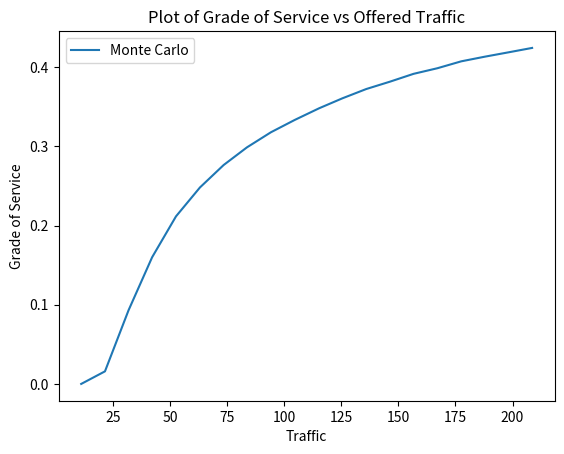

Python code for this plot:
from math import factorial, ceil
import numpy
import matplotlib.pyplot as mplib
import numpy as numpy


# Monte Carlo simulation approach
def monte_carlo(ao):  # ao is the offered traffic for the simulation
    monteCarloGos = []  # list for Grade of Service values for Monte Carlo simulation

    for i in ao:  # for every integer value in ao, e.g ao = 10: 0,1,2,..,9

        lines = 42  # fixed number if lines
        calls = []  # list to hold 42 calls on the "channels"
        durations = numpy.random.normal(180, 30, i).astype(int)

        callTimes = numpy.random.randint(0, 3601, i)  # call times in the hour
        callTimes.sort()

        call = 0
        dropped = 0
        connectedCalls = 0

        for j in range(1, 3601):  # one hour in seconds
            for c in calls:
                if c <= j:
                    calls.pop(calls.index(c))

            if call < i and j in callTimes:
                if len(calls) < lines:
                    calls.append(durations[call] + j)
                    connectedCalls += 1
                    call += 1
                else:
                    dropped += 1
                    call += 1

        gos = (call - connectedCalls) / call  # calculate Grade of Service
        monteCarloGos.append(gos)  # add calculated GoS to list to return at end of method
        print('################## Calls Connected/ Dropped ##################')
        print('Total Calls: ' + str(call))
        print('Connected Calls: ' + str(connectedCalls))
        print('Dropped Calls: ' + str(dropped))
        print('####################################')

    return monteCarloGos


monteCarlo_Gos = []
total_traffic = []
# Call Proportions means the percentage of total traffic in a day during that hour
callProportions = [0.0009, 0.0005, 0.0004, 0.0004, 0.0008, 0.0044, 0.0168, 0.051, 0.0813, 0.0794, 0.0743, 0.0795,
                       0.0881, 0.089, 0.0866, 0.0848, 0.0821, 0.068, 0.047, 0.0306, 0.0183, 0.0095, 0.0043, 0.002]
# run monte carlo simulation 5 times for each distribution type
for i in range(0, 24):
    callspd = range(5000, 100001, 5000)
    callsph = [ceil(callProportions[i]*z) for z in callspd]
    traffic = []
    for j in callsph:
        t = ceil((j / 3600) * 180)
        traffic.append(t)
    total_traffic.append(traffic)

    monteCarlo_Gos.append(monte_carlo(callsph))

traffic_mean = []
for x in range(0,20):
    sum = 0
    for y in total_traffic:
        sum += y[x]
    traffic_mean.append(sum/len(total_traffic))
print(traffic_mean)

# get mean value of simulation runs
monteCarlo_Gos_mean = numpy.mean(monteCarlo_Gos, axis=0)
print("################## Monte Carlo GoS Mean ##################")
print(monteCarlo_Gos_mean)

# get standard deviation value of simulation runs
monteCarlo_Gos_std = numpy.std(monteCarlo_Gos, axis=0)
print("################## Monte Carlo GoS Standard Deviation ##################")
print(monteCarlo_Gos_std)

# Plot
mplib.plot(traffic_mean, monteCarlo_Gos_mean, label='Monte Carlo')
mplib.legend()
mplib.title("Plot of Grade of Service vs Offered Traffic")
mplib.xlabel("Traffic")
mplib.ylabel("Grade of Service")
mplib.show()
